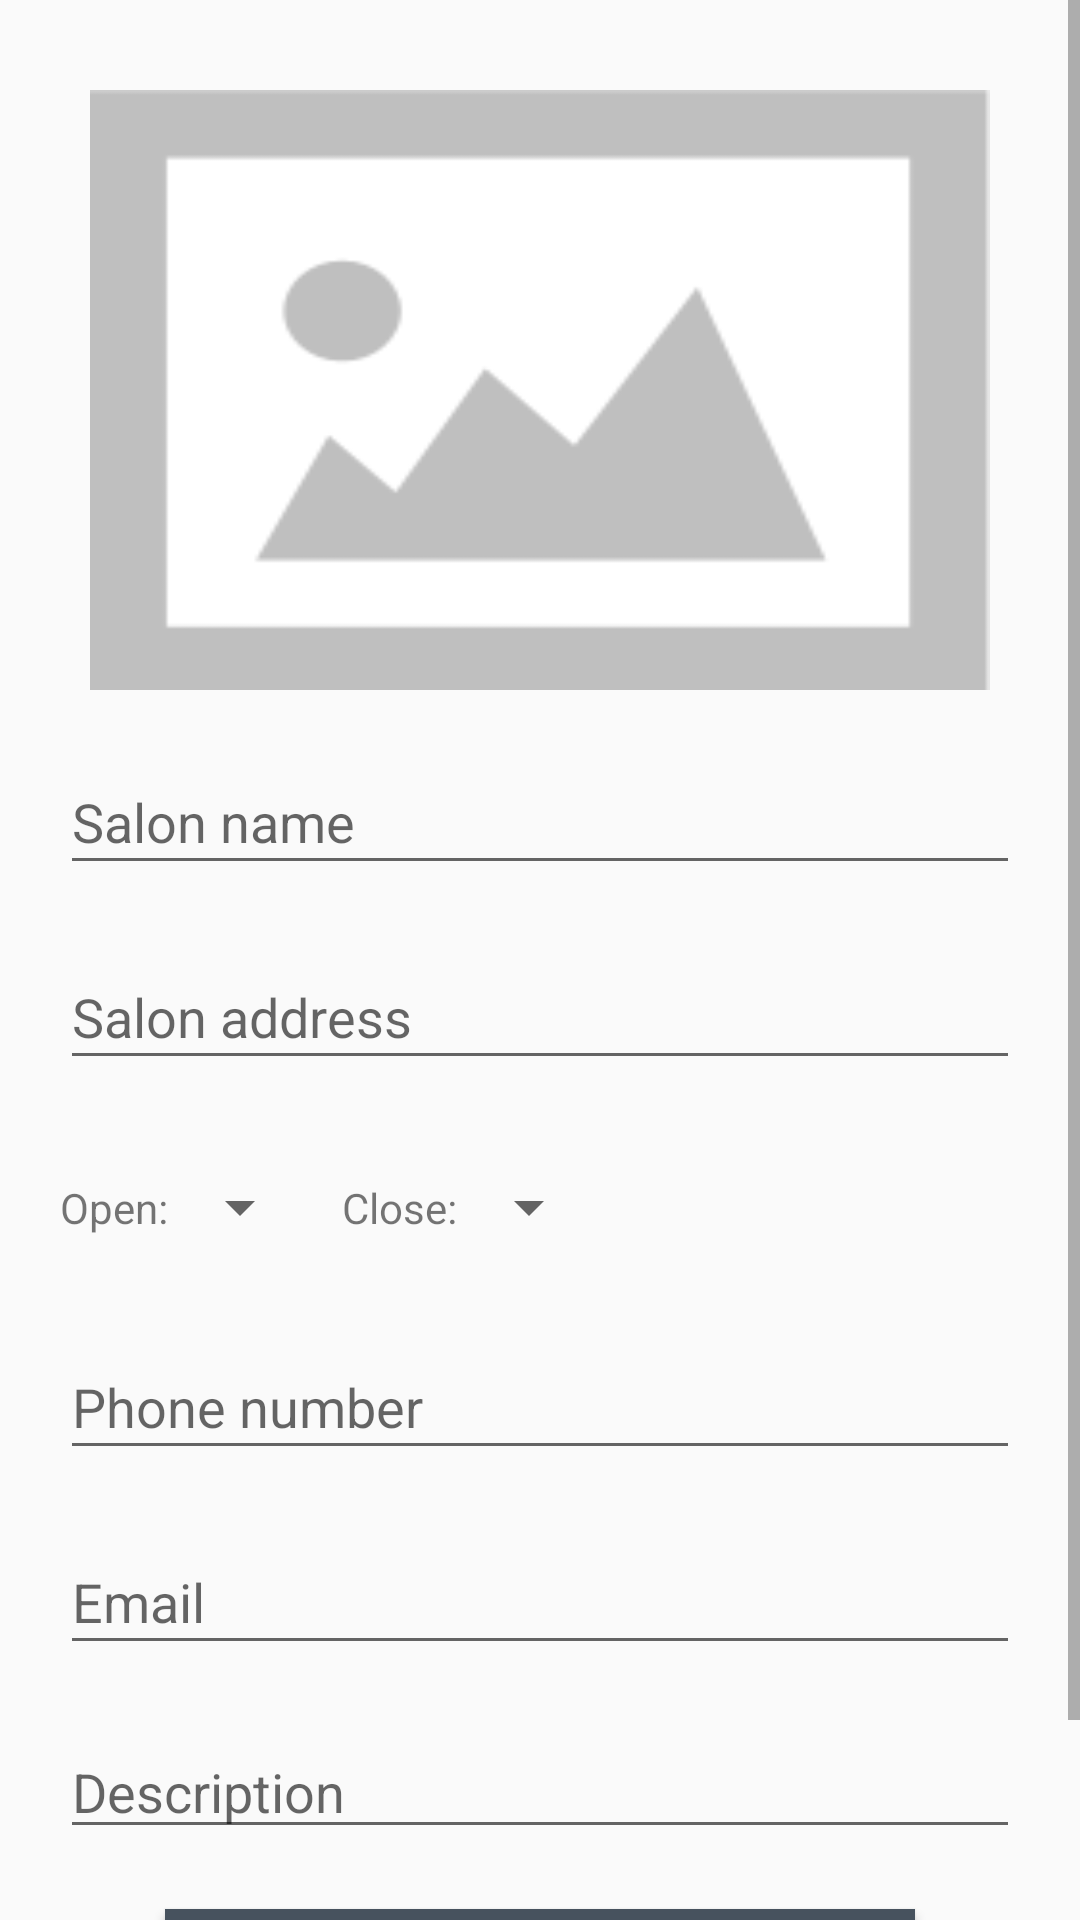

Android layout source for this screen:
<!-- AndroidManifest.xml: application theme AppTheme -->
<!-- res/layout/activity_add_salon.xml -->
<?xml version="1.0" encoding="utf-8"?>
<ScrollView xmlns:android="http://schemas.android.com/apk/res/android"
    xmlns:app="http://schemas.android.com/apk/res-auto"
    android:layout_width="match_parent"
    android:layout_height="match_parent">

    <android.support.constraint.ConstraintLayout
        android:layout_width="match_parent"
        android:layout_height="wrap_content">

        <ImageView
            android:id="@+id/image_choose"
            android:layout_width="@dimen/dimen_0"
            android:layout_height="@dimen/dimen_200"
            android:layout_margin="@dimen/dimen_30"
            android:scaleType="fitXY"
            app:layout_constraintBottom_toBottomOf="parent"
            app:layout_constraintEnd_toEndOf="parent"
            app:layout_constraintHorizontal_bias="1.0"
            app:layout_constraintStart_toStartOf="parent"
            app:layout_constraintTop_toTopOf="parent"
            app:layout_constraintVertical_bias="0.0"
            app:srcCompat="@drawable/image_choose" />


        <EditText
            android:id="@+id/edit_salon_name"
            android:layout_width="@dimen/dimen_0"
            android:layout_height="@dimen/heigh_edit_text"
            android:layout_marginStart="@dimen/dimen_20"
            android:layout_marginTop="@dimen/dimen_20"
            android:layout_marginEnd="@dimen/dimen_20"
            android:ems="10"
            android:hint="@string/hint_salon_name"
            android:inputType="textPersonName"
            android:lines="1"
            android:maxLength="200"
            android:maxLines="2"
            android:singleLine="true"
            app:layout_constraintEnd_toEndOf="parent"
            app:layout_constraintStart_toStartOf="parent"
            app:layout_constraintTop_toBottomOf="@+id/image_choose" />

        <EditText
            android:id="@+id/edit_salon_address"
            android:layout_width="@dimen/dimen_0"
            android:layout_height="@dimen/heigh_edit_text"
            android:layout_marginStart="@dimen/dimen_20"
            android:layout_marginTop="@dimen/dimen_20"
            android:layout_marginEnd="@dimen/dimen_20"
            android:ems="10"
            android:hint="@string/hint_address"
            android:inputType="textPersonName"
            android:lines="1"
            android:maxLength="300"
            android:maxLines="2"
            android:singleLine="true"
            app:layout_constraintEnd_toEndOf="parent"
            app:layout_constraintStart_toStartOf="parent"
            app:layout_constraintTop_toBottomOf="@+id/edit_salon_name" />

        <TextView
            android:id="@+id/text_open"
            android:layout_width="wrap_content"
            android:layout_height="@dimen/heigh_edit_text"
            android:layout_marginStart="@dimen/dimen_20"
            android:layout_marginTop="@dimen/dimen_20"
            android:gravity="center|start"
            android:text="@string/title_open"
            app:layout_constraintStart_toStartOf="parent"
            app:layout_constraintTop_toBottomOf="@+id/edit_salon_address" />

        <Spinner
            android:id="@+id/spinner_open"
            android:layout_width="wrap_content"
            android:layout_height="@dimen/heigh_edit_text"
            android:layout_marginTop="@dimen/dimen_20"
            android:gravity="center|start"
            app:layout_constraintStart_toEndOf="@+id/text_open"
            app:layout_constraintTop_toBottomOf="@+id/edit_salon_address" />

        <TextView
            android:id="@+id/text_close"
            android:layout_width="wrap_content"
            android:layout_height="@dimen/heigh_edit_text"
            android:layout_marginStart="@dimen/dimen_10"
            android:layout_marginTop="@dimen/dimen_20"
            android:gravity="center|start"
            android:text="@string/tittle_close"
            app:layout_constraintStart_toEndOf="@+id/spinner_open"
            app:layout_constraintTop_toBottomOf="@+id/edit_salon_address" />

        <Spinner
            android:id="@+id/spinner_close"
            android:layout_width="wrap_content"
            android:layout_height="@dimen/heigh_edit_text"
            android:layout_marginTop="@dimen/dimen_20"
            android:layout_marginEnd="@dimen/dimen_20"
            android:gravity="center|start"
            app:layout_constraintEnd_toEndOf="parent"
            app:layout_constraintHorizontal_bias="0.0"
            app:layout_constraintStart_toEndOf="@+id/text_close"
            app:layout_constraintTop_toBottomOf="@+id/edit_salon_address" />

        <EditText
            android:id="@+id/edit_salon_phone"
            android:layout_width="@dimen/dimen_0"
            android:layout_height="@dimen/heigh_edit_text"
            android:layout_marginStart="@dimen/dimen_20"
            android:layout_marginTop="@dimen/dimen_20"
            android:layout_marginEnd="@dimen/dimen_20"
            android:ems="10"
            android:hint="@string/hint_phone"
            android:inputType="phone"
            android:lines="1"
            android:maxLength="13"
            android:maxLines="1"
            android:singleLine="true"
            app:layout_constraintEnd_toEndOf="parent"
            app:layout_constraintStart_toStartOf="parent"
            app:layout_constraintTop_toBottomOf="@+id/text_close" />

        <EditText
            android:id="@+id/edit_salon_email"
            android:layout_width="@dimen/dimen_0"
            android:layout_height="@dimen/heigh_edit_text"
            android:layout_marginStart="@dimen/dimen_20"
            android:layout_marginTop="@dimen/dimen_20"
            android:layout_marginEnd="@dimen/dimen_20"
            android:ems="10"
            android:hint="@string/hint_email"
            android:inputType="textEmailAddress"
            android:lines="1"
            android:maxLength="100"
            android:maxLines="1"
            app:layout_constraintEnd_toEndOf="parent"
            app:layout_constraintStart_toStartOf="parent"
            app:layout_constraintTop_toBottomOf="@+id/edit_salon_phone" />

        <EditText
            android:id="@+id/edit_salon_description"
            android:layout_width="@dimen/dimen_0"
            android:layout_height="wrap_content"
            android:layout_marginStart="@dimen/dimen_20"
            android:layout_marginTop="@dimen/dimen_20"
            android:layout_marginEnd="@dimen/dimen_20"
            android:ems="10"
            android:fallbackLineSpacing="false"
            android:hint="@string/hint_description"
            android:inputType="textMultiLine"
            android:lineHeight="@dimen/heigh_edit_text"
            android:maxLines="5"
            android:nestedScrollingEnabled="true"
            app:layout_constraintEnd_toEndOf="parent"
            app:layout_constraintStart_toStartOf="parent"
            app:layout_constraintTop_toBottomOf="@+id/edit_salon_email" />

        <Button
            android:id="@+id/button_publish"
            style="@style/ButtonDarkGray"
            android:layout_width="@dimen/dimen_0"
            android:layout_height="wrap_content"
            android:layout_marginStart="@dimen/dimen_55"
            android:layout_marginTop="@dimen/dimen_20"
            android:layout_marginEnd="@dimen/dimen_55"
            android:layout_marginBottom="@dimen/dimen_30"
            android:text="@string/button_publish"
            app:layout_constraintBottom_toBottomOf="parent"
            app:layout_constraintEnd_toEndOf="parent"
            app:layout_constraintStart_toStartOf="parent"
            app:layout_constraintTop_toBottomOf="@+id/edit_salon_description" />

        <android.support.v7.widget.Toolbar
            android:id="@+id/toolbar"
            android:layout_width="@dimen/dimen_0"
            android:layout_height="?attr/actionBarSize"
            android:minHeight="?attr/actionBarSize"
            android:theme="?attr/actionBarTheme"
            app:layout_constraintEnd_toEndOf="parent"
            app:layout_constraintStart_toStartOf="parent"
            app:layout_constraintTop_toTopOf="parent" />

    </android.support.constraint.ConstraintLayout>
</ScrollView>
<!-- resources referenced by this layout -->
<resources>
  <dimen name="dimen_0">0dp</dimen>
  <dimen name="dimen_10">10dp</dimen>
  <dimen name="dimen_20">20dp</dimen>
  <dimen name="dimen_200">200dp</dimen>
  <dimen name="dimen_30">30dp</dimen>
  <dimen name="dimen_55">55dp</dimen>
  <dimen name="heigh_edit_text">45dp</dimen>
  <!-- drawable image_choose: png bitmap (drawable, 5138 bytes) -->
  <string name="button_publish">Publish</string>
  <string name="hint_address">Salon address</string>
  <string name="hint_description">Description</string>
  <string name="hint_email">Email</string>
  <string name="hint_phone">Phone number</string>
  <string name="hint_salon_name">Salon name</string>
  <string name="title_open">Open:</string>
  <string name="tittle_close">Close:</string>
  <style name="ButtonDarkGray" parent="Widget.AppCompat.Button.Colored">
          <item name="android:background">@color/color_dark_gray</item>
          <item name="android:textColor">@android:color/white</item>
      </style>
  <style name="AppTheme" parent="Theme.AppCompat.Light.NoActionBar">
          
          <item name="colorPrimary">@color/color_primary</item>
          <item name="colorPrimaryDark">@color/color_dark_gray</item>
          <item name="colorAccent">@color/color_dark_blue</item>
      </style>
  <color name="color_dark_gray">#47525e</color>
  <color name="color_primary">#008577</color>
  <color name="color_dark_blue">#1f2d3d</color>
</resources>
